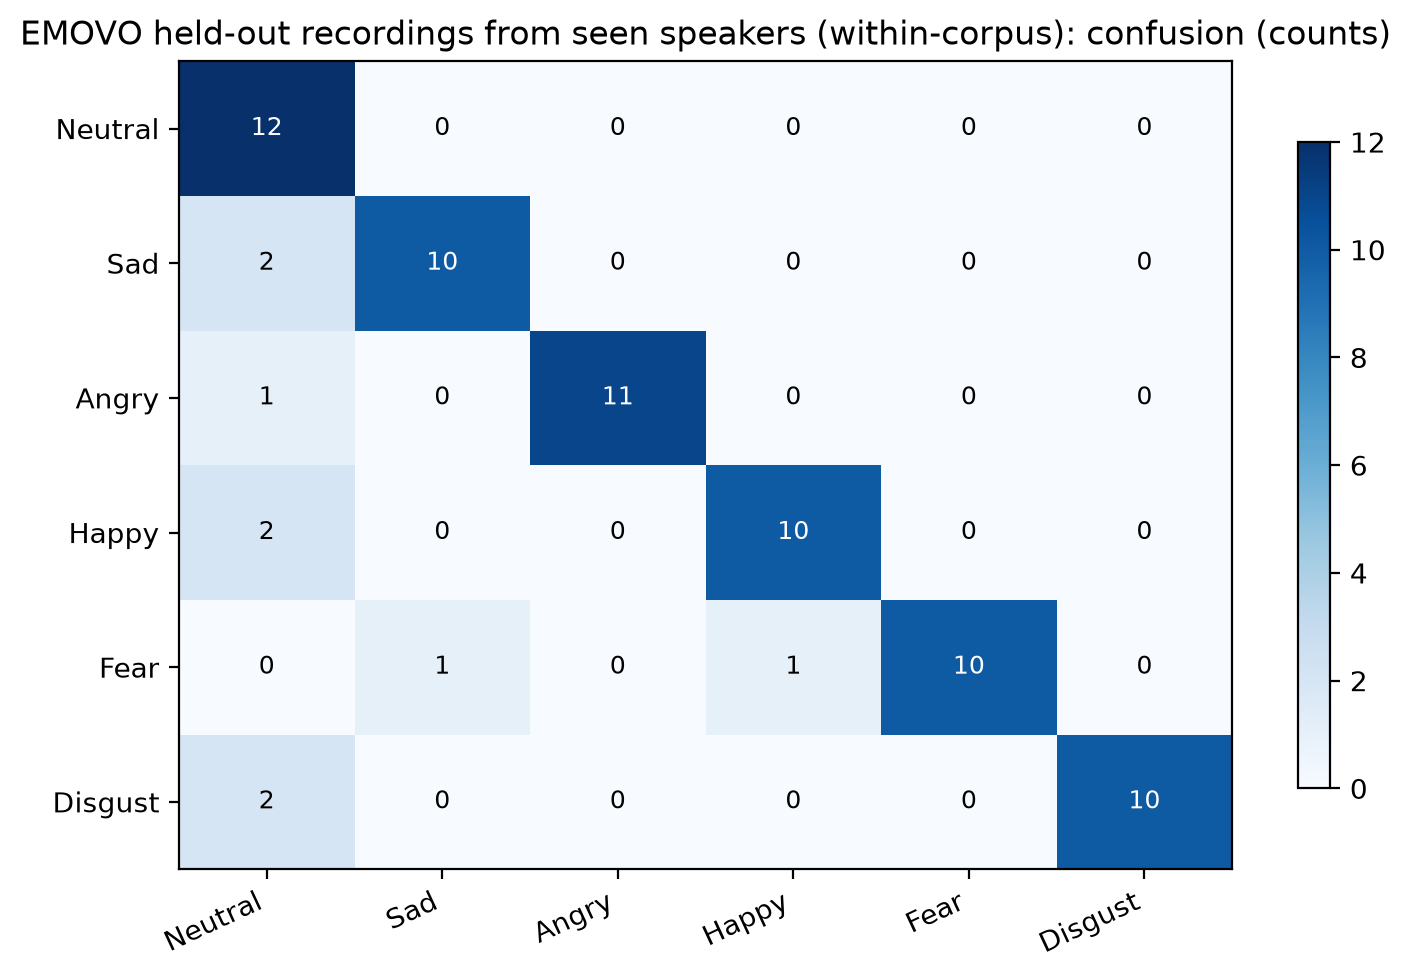

The data file committed next to this chart (first rows):
, Neutral, Sad, Angry, Happy, Fear, Disgust
Neutral, 12, 0, 0, 0, 0, 0
Sad, 2, 10, 0, 0, 0, 0
Angry, 1, 0, 11, 0, 0, 0
Happy, 2, 0, 0, 10, 0, 0
Fear, 0, 1, 0, 1, 10, 0
Disgust, 2, 0, 0, 0, 0, 10
